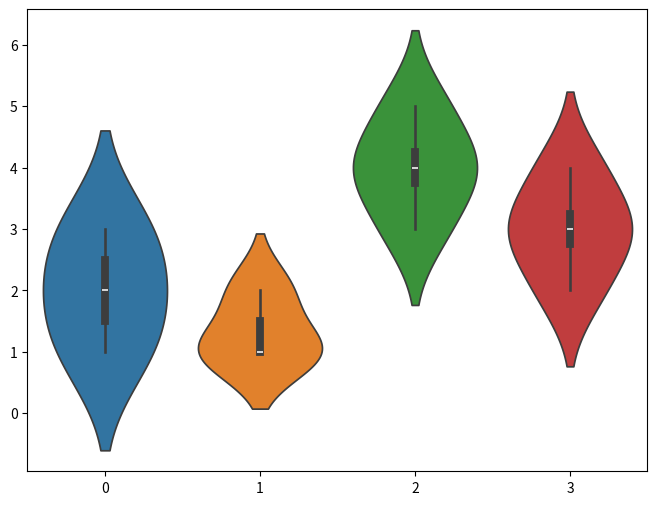

The script that saved this image:
import sys

import matplotlib.pyplot as plt
import seaborn

if __name__ == '__main__':
    x = [[1, 2, 3], [1, 2, 1], [3, 4, 5, 4], [3, 4, 3, 2]]
    fig, plot = plt.subplots(figsize=(8, 6))
    # діаграма розмаху
    seaborn.violinplot(data=x)

    plt.show()

    sys.exit()
